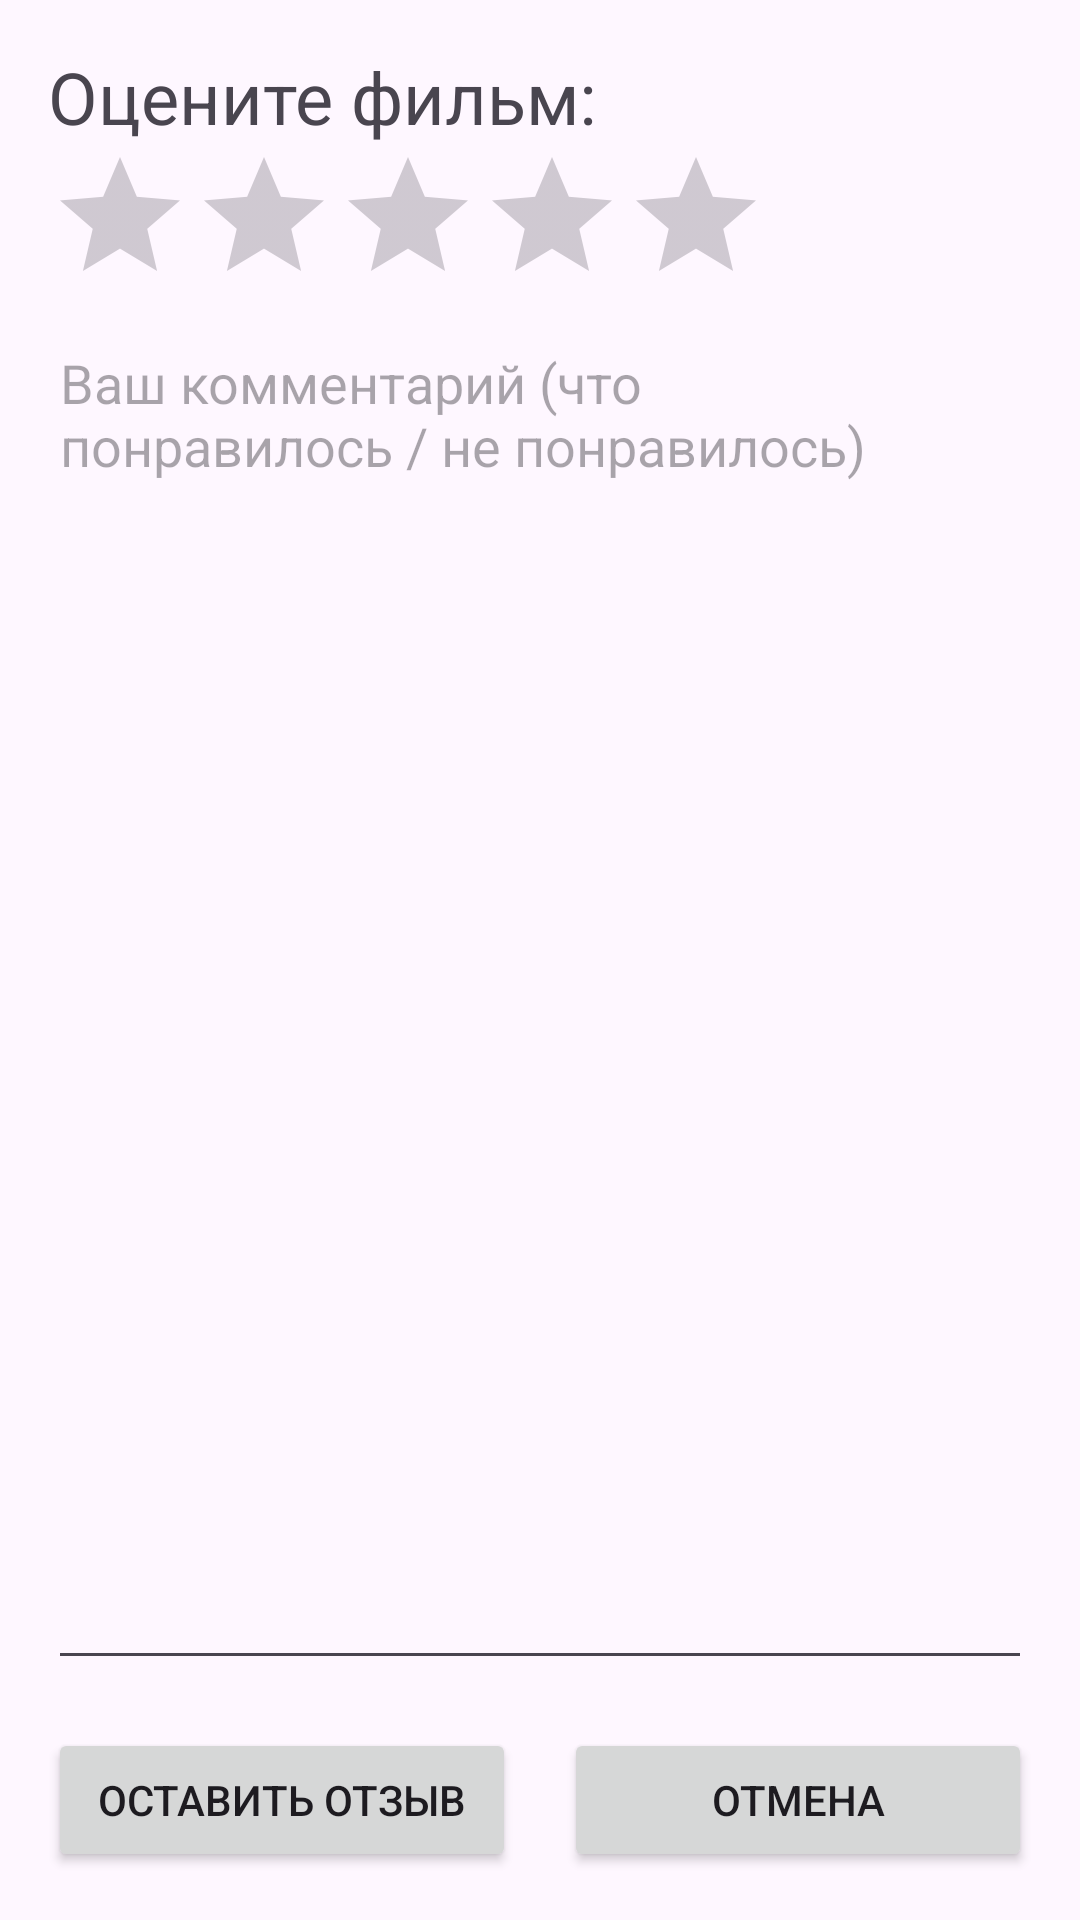

Here is an Android app screen rendered from its layout file. Give the layout XML and the strings, colors and styles it references.
<!-- AndroidManifest.xml: application theme Theme.MovieMatch -->
<!-- res/layout/activity_film_review.xml -->
<?xml version="1.0" encoding="utf-8"?>
<LinearLayout xmlns:android="http://schemas.android.com/apk/res/android"
    xmlns:app="http://schemas.android.com/apk/res-auto"
    xmlns:tools="http://schemas.android.com/tools"
    android:id="@+id/main"
    android:layout_width="match_parent"
    android:layout_height="match_parent"
    android:padding="16dp"
    android:orientation="vertical"
    tools:context=".films.FilmReviewActivity">

    <TextView
        android:id="@+id/rateFilmTitle"
        android:layout_width="match_parent"
        android:layout_height="wrap_content"
        android:text="@string/rate_film_title"
        android:textSize="24sp" />

    <RatingBar
        android:id="@+id/ratingBar"
        android:layout_width="wrap_content"
        android:layout_height="wrap_content"
        android:numStars="5"
        android:stepSize=".5" />

    <EditText
        android:id="@+id/filmCommentary"
        android:layout_width="match_parent"
        android:layout_height="match_parent"
        android:layout_weight="1"
        android:ems="10"
        android:gravity="start|top"
        android:hint="@string/film_commentary"
        android:inputType="textMultiLine" />

    <LinearLayout
        android:layout_width="match_parent"
        android:layout_height="wrap_content"
        android:orientation="horizontal"
        android:layout_marginTop="16dp">

        <Button
            android:id="@+id/sendReview"
            android:layout_width="8dp"
            android:layout_height="wrap_content"
            android:layout_weight="1"
            android:layout_marginRight="16dp"
            android:text="@string/send_review" />

        <Button
            android:id="@+id/reviewCancel"
            android:layout_width="8dp"
            android:layout_height="wrap_content"
            android:layout_weight="1"
            android:text="@string/review_cancel" />

    </LinearLayout>
</LinearLayout>
<!-- resources referenced by this layout -->
<resources>
  <string name="film_commentary">Ваш комментарий (что понравилось / не понравилось)</string>
  <string name="rate_film_title">Оцените фильм:</string>'
  <string name="review_cancel">Отмена</string>
  <string name="send_review">Оставить отзыв</string>
  <style name="Theme.MovieMatch" parent="Base.Theme.MovieMatch" />
  <style name="Base.Theme.MovieMatch" parent="Theme.Material3.Light.NoActionBar">
          
          
      </style>
</resources>
